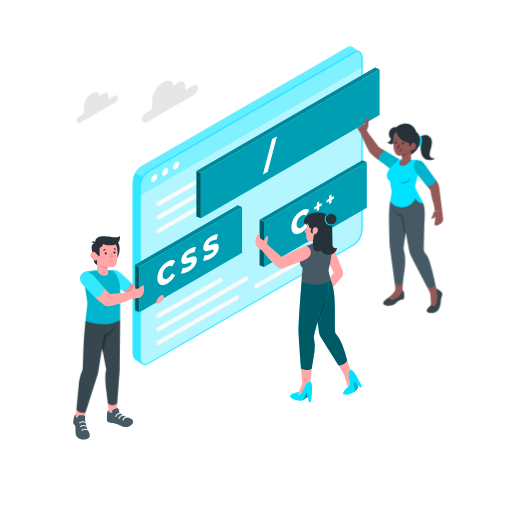
t = 0.00 s
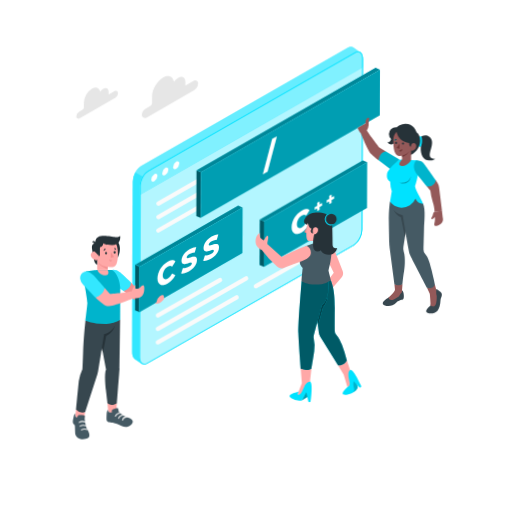
t = 1.34 s
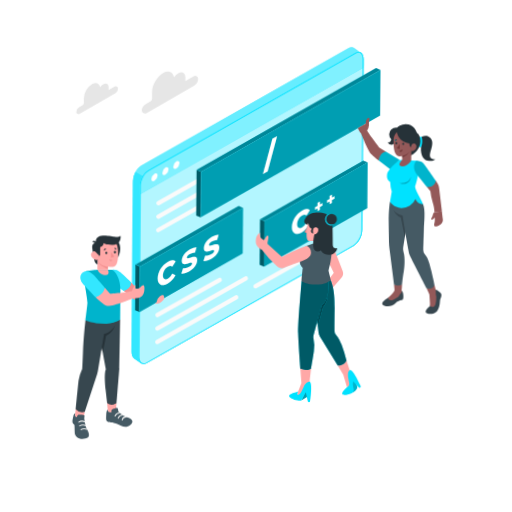
t = 3.34 s
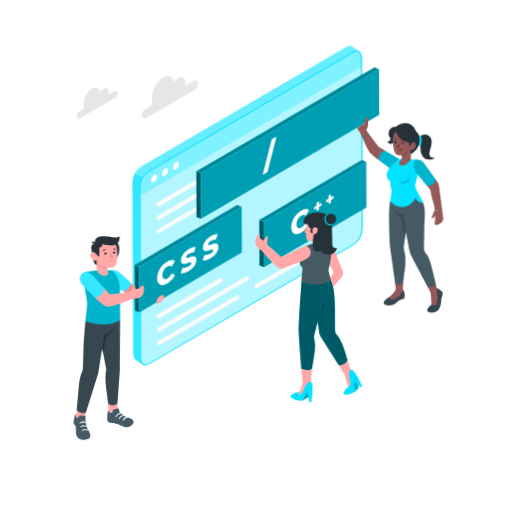
t = 4.68 s
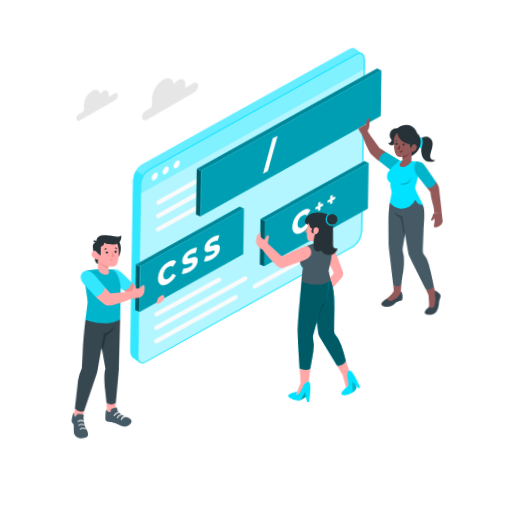
t = 6.69 s
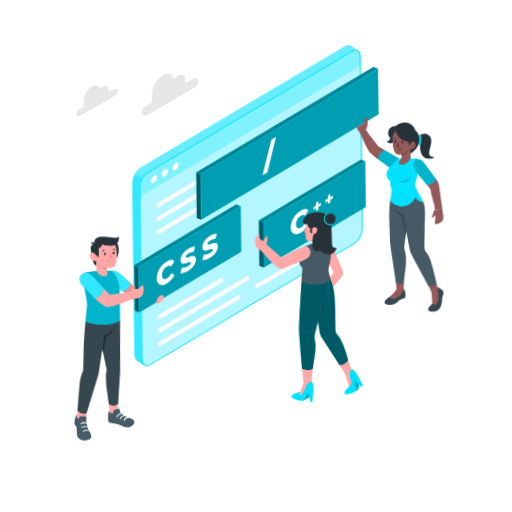
t = 8.03 s

The animated SVG that drew these frames (rendered in a browser with its animation timeline set to each time). Animation: 4 CSS @keyframes rules; frames cover the first 8.03 s, repeats indefinitely.

<svg class="animated" id="freepik_stories-open-source" xmlns="http://www.w3.org/2000/svg" viewBox="0 0 500 500" version="1.1" xmlns:xlink="http://www.w3.org/1999/xlink" xmlns:svgjs="http://svgjs.com/svgjs"><style>svg#freepik_stories-open-source:not(.animated) .animable {opacity: 0;}svg#freepik_stories-open-source.animated #freepik--Floor--inject-73 {animation: 10.7s 1 forwards ease-in fadeIn;animation-delay: 0s;}svg#freepik_stories-open-source.animated #freepik--Shadows--inject-73 {animation: 1s 1 forwards cubic-bezier(.36,-0.01,.5,1.38) slideDown;animation-delay: 0s;}svg#freepik_stories-open-source.animated #freepik--Window--inject-73 {animation: 3s Infinite  linear wind;animation-delay: 0s;}svg#freepik_stories-open-source.animated #freepik--character-3--inject-73 {animation: 3s Infinite  linear wind;animation-delay: 0s;}svg#freepik_stories-open-source.animated #freepik--character-2--inject-73 {animation: 3s Infinite  linear wind;animation-delay: 0s;}svg#freepik_stories-open-source.animated #freepik--character-1--inject-73 {animation: 3s Infinite  linear wind;animation-delay: 0s;}svg#freepik_stories-open-source.animated #freepik--Clouds--inject-73 {animation: 6s Infinite  linear floating;animation-delay: 0s;}            @keyframes fadeIn {                0% {                    opacity: 0;                }                100% {                    opacity: 1;                }            }                    @keyframes slideDown {                0% {                    opacity: 0;                    transform: translateY(-30px);                }                100% {                    opacity: 1;                    transform: translateY(0);                }            }                    @keyframes wind {                0% {                    transform: rotate( 0deg );                }                25% {                    transform: rotate( 1deg );                }                75% {                    transform: rotate( -1deg );                }            }                    @keyframes floating {                0% {                    opacity: 1;                    transform: translateY(0px);                }                50% {                    transform: translateY(-10px);                }                100% {                    opacity: 1;                    transform: translateY(0px);                }            }        .animator-hidden { display: none; }</style><g id="freepik--Floor--inject-73" class="animable animator-hidden" style="transform-origin: 250px 351.73px;"><ellipse cx="250" cy="351.73" rx="234.84" ry="135.59" style="fill: rgb(245, 245, 245); transform-origin: 250px 351.73px;" id="elsm11vwcqf2b" class="animable"></ellipse></g><g id="freepik--Shadows--inject-73" class="animable animator-hidden" style="transform-origin: 250.14px 351.488px;"><path d="M349.18,280.74,150.82,395.24a10.74,10.74,0,0,1-10.73,0l-10.47-6a3.86,3.86,0,0,1,0-6.69L328,268a10.74,10.74,0,0,1,10.72,0l10.47,6.05A3.87,3.87,0,0,1,349.18,280.74Z" style="fill: rgb(224, 224, 224); transform-origin: 239.398px 331.621px;" id="elbjqe7nhti7m" class="animable"></path><ellipse cx="318.78" cy="384.56" rx="42.65" ry="24.62" style="fill: rgb(224, 224, 224); transform-origin: 318.78px 384.56px;" id="el0gs01mfq2dud" class="animable"></ellipse><ellipse cx="401.36" cy="296.74" rx="33.39" ry="19.28" style="fill: rgb(224, 224, 224); transform-origin: 401.36px 296.74px;" id="elc56x2816hd7" class="animable"></ellipse><ellipse cx="98.92" cy="417.13" rx="33.39" ry="19.28" style="fill: rgb(224, 224, 224); transform-origin: 98.92px 417.13px;" id="eluayrlidq7zb" class="animable"></ellipse></g><g id="freepik--Window--inject-73" class="animable" style="transform-origin: 241.77px 200.805px;"><path d="M137.76,162.35,339,46.18c2.31-1.33,4.38-1.23,5.85,0l7,4.82L347,56.86V219.11c0,5.95-3.61,12.85-8.07,15.43l-199.2,115-.37,6.33-7.34-5c-1.46-1.1-2.36-3.27-2.36-6.24V177.77C129.69,171.82,133.3,164.92,137.76,162.35Z" style="fill: #00E2FF; transform-origin: 240.755px 200.545px;" id="ele36sju68pvn" class="animable"></path><g id="elw7fnn9ps4q"><path d="M137.76,162.35,339,46.18c2.31-1.33,4.38-1.23,5.85,0l7,4.82L347,56.86V219.11c0,5.95-3.61,12.85-8.07,15.43l-199.2,115-.37,6.33-7.34-5c-1.46-1.1-2.36-3.27-2.36-6.24V177.77C129.69,171.82,133.3,164.92,137.76,162.35Z" style="fill: rgb(255, 255, 255); opacity: 0.4; transform-origin: 240.755px 200.545px;" class="animable" id="eljzn1wyxzdz"></path></g><path d="M136.54,349.31V182.48a20.15,20.15,0,0,1,2.71-9.59l-7.19-4.12a20.08,20.08,0,0,0-2.37,9V344.6c0,3,.9,5.14,2.36,6.24l6.76,4.63C137.41,354.35,136.54,352.22,136.54,349.31Z" style="fill: #00E2FF; transform-origin: 134.47px 262.12px;" id="eluuskck5plc" class="animable"></path><g id="el2th45usn6s4"><path d="M136.54,349.31V182.48a20.15,20.15,0,0,1,2.71-9.59l-7.19-4.12a20.08,20.08,0,0,0-2.37,9V344.6c0,3,.9,5.14,2.36,6.24l6.76,4.63C137.41,354.35,136.54,352.22,136.54,349.31Z" style="fill: rgb(255, 255, 255); opacity: 0.2; transform-origin: 134.47px 262.12px;" class="animable" id="elea6ktvs1mnv"></path></g><g id="elnkkm2bt4xpi"><path d="M139.28,355.8l.11.07h0Z" style="fill: #00E2FF; opacity: 0.3; transform-origin: 139.335px 355.835px;" class="animable" id="el77tkk2wh0c6"></path></g><path d="M144.61,355.42l201.2-116.17c4.46-2.57,8.07-9.48,8.07-15.42V57c0-5.94-3.61-8.67-8.07-6.1L144.61,167.06c-4.46,2.58-8.07,9.48-8.07,15.42V349.31C136.54,355.26,140.15,358,144.61,355.42Z" style="fill: #00E2FF; transform-origin: 245.21px 203.162px;" id="el5ngcil1jubw" class="animable"></path><path d="M144.61,355.42l201.2-116.17c4.46-2.57,8.07-9.48,8.07-15.42V57c0-5.94-3.61-8.67-8.07-6.1L144.61,167.06c-4.46,2.58-8.07,9.48-8.07,15.42V349.31C136.54,355.26,140.15,358,144.61,355.42Z" style="fill: #00E2FF; transform-origin: 245.21px 203.162px;" id="ely8r51qps2y" class="animable"></path><g id="elk4nzbx728p"><path d="M144.61,355.42l201.2-116.17c4.46-2.57,8.07-9.48,8.07-15.42V57c0-5.94-3.61-8.67-8.07-6.1L144.61,167.06c-4.46,2.58-8.07,9.48-8.07,15.42V349.31C136.54,355.26,140.15,358,144.61,355.42Z" style="fill: rgb(255, 255, 255); opacity: 0.7; transform-origin: 245.21px 203.162px;" class="animable" id="elu4tt0vf3k5f"></path></g><path d="M144.61,167.06,345.81,50.9c4.46-2.57,8.07.16,8.07,6.1v8.16L136.54,190.64v-8.16C136.54,176.54,140.15,169.64,144.61,167.06Z" style="fill: #00E2FF; transform-origin: 245.21px 120.287px;" id="elrh21vrz95d" class="animable"></path><g id="elqtvznmqcomi"><path d="M144.61,167.06,345.81,50.9c4.46-2.57,8.07.16,8.07,6.1v8.16L136.54,190.64v-8.16C136.54,176.54,140.15,169.64,144.61,167.06Z" style="fill: rgb(255, 255, 255); opacity: 0.5; transform-origin: 245.21px 120.287px;" class="animable" id="elai2odnl5ixh"></path></g><path d="M349,50.72c2.47,0,4.08,2.47,4.08,6.28V223.83c0,5.68-3.45,12.3-7.68,14.74L144.22,354.73a5.63,5.63,0,0,1-2.81.87c-2.48,0-4.08-2.47-4.08-6.29V182.48c0-5.68,3.44-12.29,7.68-14.74L346.21,51.58a5.68,5.68,0,0,1,2.81-.86m0-.79a6.45,6.45,0,0,0-3.21,1L144.61,167.06c-4.46,2.58-8.07,9.48-8.07,15.42V349.31c0,4.43,2,7.07,4.87,7.07a6.52,6.52,0,0,0,3.2-1l201.2-116.17c4.46-2.57,8.07-9.48,8.07-15.42V57c0-4.42-2-7.07-4.86-7.07Z" style="fill: #00E2FF; transform-origin: 245.21px 203.155px;" id="el0hwexdbue2p" class="animable"></path><path d="M154.65,310.51a2.1,2.1,0,0,1-1.05-3.92L214,271.72a2.1,2.1,0,1,1,2.1,3.63l-60.4,34.87A2,2,0,0,1,154.65,310.51Z" style="fill: rgb(250, 250, 250); transform-origin: 184.899px 290.944px;" id="eleriwo1osxu6" class="animable"></path><path d="M154.65,323.67a2.09,2.09,0,0,1-1.05-3.91l86-49.68a2.1,2.1,0,1,1,2.1,3.64l-86,49.67A2.09,2.09,0,0,1,154.65,323.67Z" style="fill: rgb(250, 250, 250); transform-origin: 197.647px 296.733px;" id="eln5z0lqngovp" class="animable"></path><path d="M250.19,281.68a2.09,2.09,0,0,1-1.05-3.91l59.51-34.36a2.1,2.1,0,1,1,2.1,3.63L251.23,281.4A2.08,2.08,0,0,1,250.19,281.68Z" style="fill: rgb(250, 250, 250); transform-origin: 279.988px 262.374px;" id="el9juo4ozw7a" class="animable"></path><path d="M154.65,336.84a2.1,2.1,0,0,1-1.05-3.92l76.77-44.32a2.1,2.1,0,0,1,2.1,3.64L155.7,336.56A2.09,2.09,0,0,1,154.65,336.84Z" style="fill: rgb(250, 250, 250); transform-origin: 193.032px 312.581px;" id="eldk83raih47v" class="animable"></path><path d="M154.65,201.19a2.1,2.1,0,0,1-1.05-3.92L214,162.4a2.1,2.1,0,1,1,2.1,3.63l-60.4,34.88A2.09,2.09,0,0,1,154.65,201.19Z" style="fill: rgb(250, 250, 250); transform-origin: 184.899px 181.624px;" id="els3fhm4np21" class="animable"></path><path d="M154.65,214.36a2.1,2.1,0,0,1-1.05-3.92l86-49.67a2.1,2.1,0,1,1,2.1,3.63l-86,49.67A2,2,0,0,1,154.65,214.36Z" style="fill: rgb(250, 250, 250); transform-origin: 197.699px 187.394px;" id="el4sos4lrjdqe" class="animable"></path><path d="M250.19,172.37a2.1,2.1,0,0,1-1.05-3.92l59.51-34.36a2.1,2.1,0,1,1,2.1,3.63l-59.52,34.36A2,2,0,0,1,250.19,172.37Z" style="fill: rgb(250, 250, 250); transform-origin: 279.994px 153.059px;" id="el01nhletnvc3p" class="animable"></path><path d="M154.65,227.52a2.09,2.09,0,0,1-1.05-3.91l76.77-44.32a2.1,2.1,0,0,1,2.1,3.63L155.7,227.24A2.09,2.09,0,0,1,154.65,227.52Z" style="fill: rgb(250, 250, 250); transform-origin: 192.979px 203.291px;" id="el8hvpjdjbnl4" class="animable"></path><path d="M153.67,172.14a6.66,6.66,0,0,1-3,5.23c-1.67,1-3,.18-3-1.74a6.66,6.66,0,0,1,3-5.23C152.32,169.43,153.67,170.21,153.67,172.14Z" style="fill: rgb(255, 255, 255); transform-origin: 150.67px 173.891px;" id="elcw2q17d7zfi" class="animable"></path><path d="M164.32,166a6.66,6.66,0,0,1-3,5.23c-1.67,1-3,.18-3-1.74a6.66,6.66,0,0,1,3-5.23C163,163.28,164.32,164.06,164.32,166Z" style="fill: rgb(255, 255, 255); transform-origin: 161.32px 167.748px;" id="elf3qq7own40m" class="animable"></path><path d="M175,159.84a6.66,6.66,0,0,1-3,5.23c-1.67,1-3,.18-3-1.74a6.66,6.66,0,0,1,3-5.23C173.62,157.13,175,157.91,175,159.84Z" style="fill: rgb(255, 255, 255); transform-origin: 172px 161.591px;" id="elihx5ja53nf" class="animable"></path></g><g id="freepik--character-3--inject-73" class="animable" style="transform-origin: 312.305px 185.847px;"><polygon points="196.15 213.25 191.86 211.39 191.86 166.92 196.15 168.78 196.15 213.25" style="fill: #00E2FF; transform-origin: 194.005px 190.085px;" id="elqhcgss7yh6b" class="animable"></polygon><g id="el4k65sqpz6oh"><polygon points="196.15 213.25 191.86 211.39 191.86 166.92 196.15 168.78 196.15 213.25" style="opacity: 0.6; transform-origin: 194.005px 190.085px;" class="animable" id="eltbujf8ha5g"></polygon></g><polygon points="370.64 67.82 196.15 168.78 191.86 166.92 366.34 65.97 370.64 67.82" style="fill: #00E2FF; transform-origin: 281.25px 117.375px;" id="elpe5f9s88ewd" class="animable"></polygon><g id="elk0zmwu6q6l8"><polygon points="370.64 67.82 196.15 168.78 191.86 166.92 366.34 65.97 370.64 67.82" style="opacity: 0.4; transform-origin: 281.25px 117.375px;" class="animable" id="el1lyyg9162x9"></polygon></g><polygon points="370.64 112.29 196.15 213.25 196.15 168.78 370.64 67.82 370.64 112.29" style="fill: #00E2FF; transform-origin: 283.395px 140.535px;" id="elkhf08j52sqf" class="animable"></polygon><g id="el97oqpkmvz5w"><polygon points="370.64 112.29 196.15 213.25 196.15 168.78 370.64 67.82 370.64 112.29" style="opacity: 0.3; transform-origin: 283.395px 140.535px;" class="animable" id="elzmlrulsa6o"></polygon></g><text transform="matrix(0.87, -0.5, 0, 1, 257.71, 166.69)" style="font-size:31.263328552246094px;fill:#fff;font-family:Montserrat-Black, Montserrat;font-weight:800;letter-spacing:0.20000565408805093em">/</text><path d="M416.83,181.68l3.46,4.13A56,56,0,0,0,422.73,197c2,6.45,1.66,9.18,1.66,9.18l7.34-.57-2.93-23a10.84,10.84,0,0,0-1.55-4.33l-1.78-2.87Z" style="fill: rgb(148, 89, 89); transform-origin: 424.28px 190.795px;" id="el62ogg218ybd" class="animable"></path><path d="M420.85,298.17s-4.61,3.59-4.17,5.71,7.63,3.13,11.12-1c1.55-1.83,2.65-5.56,2.79-10.11.07-2.27,2.93-5.63,0-8s-4.1-2.93-4.83-2.63S420.85,298.17,420.85,298.17Z" style="fill: rgb(55, 71, 79); transform-origin: 424.279px 293.895px;" id="elhn7mxcdl2l" class="animable"></path><path d="M417.41,280.82l2.71,5.78s.88,8.35.73,11.57c0,0,4.18,2.56,5.42-2.29a32,32,0,0,0,.66-7,15.72,15.72,0,0,1-.57-5,4.1,4.1,0,0,0-.09-1.56l-1.24-5.1Z" style="fill: rgb(148, 89, 89); transform-origin: 422.172px 288.033px;" id="elug9kjykxom" class="animable"></path><path d="M379.84,290.36s-1.67,1.12-2.84,1.95-6.07,4.9.78,6.15a11.32,11.32,0,0,0,9.47-3.07c3.37-3.32,5.81-2.29,7-3.61s.32-8.69-1.35-8.35Z" style="fill: rgb(55, 71, 79); transform-origin: 384.505px 290.996px;" id="elrqvsdd3z0i" class="animable"></path><path d="M385.54,277.38l.53,4.77a2.32,2.32,0,0,1-.19,1.19c-.49,1.05-1.91,3.34-6,7,0,0-.07,3.69,5.11,1.91a22.35,22.35,0,0,0,4-2.41,4.89,4.89,0,0,0,1.46-1.64,11.77,11.77,0,0,1,2.4-3.15l.54-7.69Z" style="fill: rgb(148, 89, 89); transform-origin: 386.635px 285.048px;" id="elnwdiry0773o" class="animable"></path><path d="M381,196.62s-1.44,7.15-1.14,20.72c.19,9.12.38,15.94.47,19.44a47.37,47.37,0,0,0,.43,5.19l4.76,35.41a8.35,8.35,0,0,0,7.81,0s.68-7.81,1.46-11.91c.7-3.63,1.62-14.24-.22-19.8a10.82,10.82,0,0,1-.38-5L399.6,205Z" style="fill: rgb(69, 90, 100); transform-origin: 389.709px 237.485px;" id="elptp852w5aks" class="animable"></path><path d="M384.7,204.82a12.46,12.46,0,0,0,7,7.15l3.95,19.26,4-26.19Z" style="fill: rgb(55, 71, 79); transform-origin: 392.175px 218.025px;" id="elvfaqegcvqo" class="animable"></path><path d="M382.61,196.25s-1,8.69,6.25,12.08A18.48,18.48,0,0,0,393.4,210s5.93,35.36,7,38,17,32.8,17,32.8,6.3,1.32,7.62-3.59c0,0-1.39-6.44-3.15-13.47-1.48-5.92-3.22-12.62-6.27-15.9a6.44,6.44,0,0,1-1.79-4.54c.13-5.75.39-17.82.44-21.07.08-4.32,1.69-18.09-1.09-23.65l-8.58-7.84Z" style="fill: rgb(69, 90, 100); transform-origin: 403.792px 235.851px;" id="elxiagkobfls" class="animable"></path><path d="M376.66,147.74l-6.46-3.84s-4.11-5.19-7.44-9.81-4.73-7-4.73-7a10.82,10.82,0,0,0,1.76-5.34c0-2.78-.15-4.1.37-5.13s0-2.12-1.39-1.68-2.42,3.43-2,5.38l-7.76,4.5s1.29,3.45,3.07,5.06c0,0,7.11,17.13,9.89,19.91s7.64,6.55,7.64,6.55Z" style="fill: rgb(148, 89, 89); transform-origin: 362.835px 135.59px;" id="elhbx69f2ht1g" class="animable"></path><path d="M389.93,155.62l-13.27-7.88s-6.14.43-7,8.57l11.61,8.7Z" style="fill: #00E2FF; transform-origin: 379.795px 156.375px;" id="elwzaxey9f0qb" class="animable"></path><g id="elzd1ycckdebe"><path d="M389.93,155.62l-13.27-7.88s-6.14.43-7,8.57l11.61,8.7Z" style="opacity: 0.2; transform-origin: 379.795px 156.375px;" class="animable" id="elle3qrol742j"></path></g><path d="M392.5,155.62l8.86.44,5.79.29,1,13.69s-1.53,7.91-2.7,10.69,6.51,14.21,7.76,17.87c0,0-4.91.66-7.4-5A14.54,14.54,0,0,1,392,202.55c-7.06,0-11-5.93-11-5.93l1.61-10a34,34,0,0,1-1.61-9.45s-4-1.47-3.09-7.39,12-14.13,12-14.13Z" style="fill: #00E2FF; transform-origin: 395.493px 179.088px;" id="elv9z8my7axe" class="animable"></path><path d="M410.6,133.51s5.07-4.19,9.45.58c6.3,6.87-7.32,20.36,4.76,20.65,0,0-1.39,1.61-6.08,1.61s-8.71-4.85-7.91-13.77Z" style="fill: rgb(38, 50, 56); transform-origin: 417.705px 144.079px;" id="el1m05tmp9mmc" class="animable"></path><path d="M409,133.29s1.62-1,2.24-.28,1.44,6.31-.41,9.57c-.88,1.54-2.63-.58-2.63-.58Z" style="fill: #00E2FF; transform-origin: 410.084px 137.945px;" id="elfbqn8mcy52p" class="animable"></path><path d="M381.83,134.09s.07,5.79-3.66,4.18a3.94,3.94,0,0,0,3.89,2.47c2.05,0,3.23-2,3.23-3.57Z" style="fill: rgb(38, 50, 56); transform-origin: 381.73px 137.418px;" id="elorwwpd9l54k" class="animable"></path><g id="eljnn8945z1ll"><circle cx="395.65" cy="131.88" r="11.3" style="fill: rgb(38, 50, 56); transform-origin: 395.65px 131.88px; transform: rotate(-30.63deg);" class="animable" id="el6l1yrnza4x8"></circle></g><path d="M410.16,137.17c0,6.24-5.57,14.17-11.81,14.17a11.29,11.29,0,0,1-11.3-11.29c0-6.24,5.06-13.35,11.3-13.35S410.16,128.82,410.16,137.17Z" style="fill: rgb(38, 50, 56); transform-origin: 398.605px 139.02px;" id="eluxt22busfst" class="animable"></path><path d="M392.89,130.54a6.63,6.63,0,1,1-6.63-6.62A6.63,6.63,0,0,1,392.89,130.54Z" style="fill: rgb(38, 50, 56); transform-origin: 386.26px 130.55px;" id="elub2oye1coti" class="animable"></path><path d="M392.5,149.54v6.08s-5.68,5.71-.15,6.21,9-5.77,9-5.77V144.47Z" style="fill: rgb(148, 89, 89); transform-origin: 395.64px 153.164px;" id="el8hkj3rbr0yx" class="animable"></path><path d="M401.26,142.64V143c-2,7.79-7.11,9.49-8.76,9.88l-.06-12.06,8.57,0Z" style="fill: rgb(112, 56, 56); transform-origin: 396.85px 146.85px;" id="eljpvrxq3lfcp" class="animable"></path><path d="M394.1,125.29a10.89,10.89,0,0,0-10.18,11.29c-.1,8.63,1.22,15.21,5.69,15.48s14.46-3.76,14.93-15S397.29,125,394.1,125.29Z" style="fill: rgb(148, 89, 89); transform-origin: 394.236px 138.659px;" id="el6ufciblyyo" class="animable"></path><polygon points="389.96 140.05 390.04 145.11 387.06 144.25 389.96 140.05" style="fill: rgb(112, 56, 56); transform-origin: 388.55px 142.58px;" id="elqfq0ysatuoc" class="animable"></polygon><path d="M394.41,139.91a1,1,0,1,1-1.05-1A1,1,0,0,1,394.41,139.91Z" style="fill: rgb(38, 50, 56); transform-origin: 393.41px 139.909px;" id="elz58s4rvpocp" class="animable"></path><path d="M387.61,139.29a1,1,0,1,1-1-1A1,1,0,0,1,387.61,139.29Z" style="fill: rgb(38, 50, 56); transform-origin: 386.61px 139.29px;" id="elfiy8vb5mjav" class="animable"></path><path d="M385.29,137.17l2-1.23s-.78-.79-1.55-.3A1.42,1.42,0,0,0,385.29,137.17Z" style="fill: #00E2FF; transform-origin: 386.256px 136.325px;" id="elpmyhxv8c2o" class="animable"></path><path d="M389.37,146.88a32.2,32.2,0,0,0,3.05-1.68s.64,1.66-.71,2.34A1.92,1.92,0,0,1,389.37,146.88Z" style="fill: rgb(112, 56, 56); transform-origin: 390.971px 146.45px;" id="elscfvtkxg7r" class="animable"></path><path d="M385.29,137.17l2-1.23s-.78-.79-1.55-.3A1.42,1.42,0,0,0,385.29,137.17Z" style="fill: rgb(38, 50, 56); transform-origin: 386.256px 136.325px;" id="elcxhoulydtci" class="animable"></path><path d="M399.49,139.44s-.2,3.63,1.89,3.63h4.1v-6.92c0-7.76-5.89-15.87-18.42-9.46C387.06,126.69,386.45,137.05,399.49,139.44Z" style="fill: rgb(38, 50, 56); transform-origin: 396.268px 133.721px;" id="eligh6hy82l7o" class="animable"></path><path d="M401.07,143.23a5.2,5.2,0,0,1,.45-2.3,2.44,2.44,0,0,1,2.13-1.63c2.44,0,2.74,2.31,2.7,3.15a5,5,0,0,1-5.22,4.6Z" style="fill: rgb(148, 89, 89); transform-origin: 403.71px 143.178px;" id="elhjoooj4ev7w" class="animable"></path><path d="M406.35,156.31s-5.76,5.74,1.59,14.6,8.89,10.77,8.89,10.77,7.54.74,8.64-6.22c0,0-8.86-12.45-11.28-15.59S409.57,156.47,406.35,156.31Z" style="fill: #00E2FF; transform-origin: 414.837px 169.006px;" id="el8kuo0cbntmc" class="animable"></path><g id="elikciaoubt7"><path d="M406.35,156.31s-5.76,5.74,1.59,14.6,8.89,10.77,8.89,10.77,7.54.74,8.64-6.22c0,0-8.86-12.45-11.28-15.59S409.57,156.47,406.35,156.31Z" style="opacity: 0.2; transform-origin: 414.837px 169.006px;" class="animable" id="ela25nd356eus"></path></g><g id="elv9nvw7zwcx"><path d="M389.59,177.88s8.82,2.46,11.77-5.93C401.36,172,399.84,182.42,389.59,177.88Z" style="opacity: 0.3; transform-origin: 395.475px 175.488px;" class="animable" id="elppzubu7g7co"></path></g><path d="M424.39,206.21s-1.4.82-1.73,3.75c-.1.84-1.64,2.71-1.41,3.18s1.77,1.11,3.43-1.64a10.76,10.76,0,0,1,.06,4.24c-.45,2.17-1.23,4.95,1.6,4.34s7-2.85,6.34-7.07c-.61-4.07-.95-7.37-.95-7.37Z" style="fill: rgb(148, 89, 89); transform-origin: 426.988px 212.903px;" id="el4t6bmo9awie" class="animable"></path></g><g id="freepik--character-2--inject-73" class="animable" style="transform-origin: 303.788px 274.611px;"><polygon points="257.81 260.82 253.51 258.97 253.51 214.5 257.81 216.35 257.81 260.82" style="fill: #00E2FF; transform-origin: 255.66px 237.66px;" id="elqa2sd2xv7w" class="animable"></polygon><g id="elu79dc8xsrbo"><polygon points="257.81 260.82 253.51 258.97 253.51 214.5 257.81 216.35 257.81 260.82" style="opacity: 0.6; transform-origin: 255.66px 237.66px;" class="animable" id="elqiix48wlin"></polygon></g><polygon points="358.13 158.31 257.81 216.35 253.51 214.5 353.83 156.46 358.13 158.31" style="fill: #00E2FF; transform-origin: 305.82px 186.405px;" id="el6dku16nc2lb" class="animable"></polygon><g id="elg3b6avqeo8l"><polygon points="358.13 158.31 257.81 216.35 253.51 214.5 353.83 156.46 358.13 158.31" style="opacity: 0.4; transform-origin: 305.82px 186.405px;" class="animable" id="elisije5wsdxg"></polygon></g><polygon points="358.13 202.78 257.81 260.82 257.81 216.35 358.13 158.31 358.13 202.78" style="fill: #00E2FF; transform-origin: 307.97px 209.565px;" id="elkvorit05ws" class="animable"></polygon><g id="elq2100l7muzc"><polygon points="358.13 202.78 257.81 260.82 257.81 216.35 358.13 158.31 358.13 202.78" style="opacity: 0.3; transform-origin: 307.97px 209.565px;" class="animable" id="elgb7lsv6pjm5"></polygon></g><text transform="matrix(0.87, -0.5, 0, 1, 283.73, 232.72)" style="font-size:29.17784881591797px;fill:#fff;font-family:Montserrat-Black, Montserrat;font-weight:800;letter-spacing:0.2000098136532195em">C</text><text transform="matrix(0.5, -0.29, 0, 0.58, 306.17, 210.05)" style="font-size:29.17784881591797px;fill:#fff;font-family:Montserrat-Black, Montserrat;font-weight:800;letter-spacing:0.19995195357807474em">++</text><path d="M345.13,383.1s4.08-2.28,4.59-4.82-4-8.39-4-8.39S342.41,371.78,345.13,383.1Z" style="fill: #00E2FF; transform-origin: 346.909px 376.495px;" id="elz4mj3t9i3rf" class="animable"></path><g id="elo8m7wx2e70e"><path d="M345.13,383.1s4.08-2.28,4.59-4.82-4-8.39-4-8.39S342.41,371.78,345.13,383.1Z" style="opacity: 0.2; transform-origin: 346.909px 376.495px;" class="animable" id="eldr4sva5jbtk"></path></g><polygon points="295.18 390.97 301.13 387.46 301.91 381.5 299.86 381.02 295.18 390.97" style="fill: #00E2FF; transform-origin: 298.545px 385.995px;" id="elqcc1slfblk" class="animable"></polygon><g id="el1s3zc0pdbkz"><polygon points="295.18 390.97 301.13 387.46 301.91 381.5 299.86 381.02 295.18 390.97" style="opacity: 0.3; transform-origin: 298.545px 385.995px;" class="animable" id="eliz13irocti"></polygon></g><path d="M330.42,356.71l5.56,8.88,3.71,12.3s6.85-.85,2.54-16.64L339,351.73Z" style="fill: rgb(255, 168, 167); transform-origin: 337.037px 364.81px;" id="el9xihdjepbfh" class="animable"></path><path d="M294,360l1.17,14.15L291.08,385s2.05,5.07,8.49-5.66c3.42-5.7,3.53-6.83,3.53-6.83l1.35-12.5Z" style="fill: rgb(255, 168, 167); transform-origin: 297.765px 373.098px;" id="elvha22amzd3" class="animable"></path><path d="M299.31,222.16l-2.09,4.14a.47.47,0,0,0,.27.66l2.48.82Z" style="fill: rgb(242, 143, 143); transform-origin: 298.569px 224.97px;" id="elt4t0qjfn5wr" class="animable"></path><path d="M302.21,215.22S299,216.93,299,226.73c0,5.39.37,8.83,3.17,8.62s10.86-1.27,10.86-1.27V215.22Z" style="fill: rgb(255, 168, 167); transform-origin: 306.015px 225.29px;" id="elkdng32q2uoq" class="animable"></path><path d="M302.21,235.35c1-.08,2.62-.26,4.32-.46v-1a22,22,0,0,1-4.79,1.45A2.43,2.43,0,0,0,302.21,235.35Z" style="fill: rgb(242, 143, 143); transform-origin: 304.135px 234.623px;" id="elbuk14hbj745" class="animable"></path><polygon points="306.05 233.47 306.05 239.63 314.47 239.63 314.47 230.98 306.05 233.47" style="fill: rgb(255, 168, 167); transform-origin: 310.26px 235.305px;" id="eltyphlb8bvbn" class="animable"></polygon><path d="M320.46,255.08l5.47,11.23-4.1,5.37,2.83,9.59,8.79-10.37a6.54,6.54,0,0,0,1.11-6.61c-2.42-6.22-7.23-18.46-8.53-20.63-1.76-2.93-3.86-4.49-7-4.39S320.46,255.08,320.46,255.08Z" style="fill: rgb(255, 168, 167); transform-origin: 326.467px 260.268px;" id="elel11fhadtsh" class="animable"></path><path d="M323.1,273.53c1.27,3.81,4,9.17,3.92,27.18-.08,12.59,0,19.68.12,22.8a4.51,4.51,0,0,0,1.22,3c1.34,1.38,3.62,4.35,5.77,10A139.29,139.29,0,0,1,339,351.73s-1.56,5.08-8.59,5l-17.58-28.25a9.44,9.44,0,0,1-1.33-3.73l-4.62-35.09V275.29Z" style="fill: #00E2FF; transform-origin: 322.94px 315.13px;" id="elapxlj0zipa" class="animable"></path><g id="el3xk8yp0wi5h"><path d="M323.1,273.53c1.27,3.81,4,9.17,3.92,27.18-.08,12.59,0,19.68.12,22.8a4.51,4.51,0,0,0,1.22,3c1.34,1.38,3.62,4.35,5.77,10A139.29,139.29,0,0,1,339,351.73s-1.56,5.08-8.59,5l-17.58-28.25a9.44,9.44,0,0,1-1.33-3.73l-4.62-35.09V275.29Z" style="opacity: 0.6; transform-origin: 322.94px 315.13px;" class="animable" id="el0khuc44lk05h"></path></g><path d="M310.6,317.78l4.88-17.5s6.86-7,4.42-19l-10.37,13.06.52,19.92Z" style="fill: #00E2FF; transform-origin: 314.977px 299.53px;" id="elxvt5ymhqnok" class="animable"></path><g id="el5gjygx0oub5"><path d="M310.6,317.78l4.88-17.5s6.86-7,4.42-19l-10.37,13.06.52,19.92Z" style="opacity: 0.7; transform-origin: 314.977px 299.53px;" class="animable" id="elnp5vxcovxcl"></path></g><path d="M294.49,274.51c-.29,5.66-3.36,40.9-2.92,51.15S294,360,294,360s6.63,2.74,10.44,0c0,0,1.61-9.5,2.66-17a29.83,29.83,0,0,0-.39-11.68,8.54,8.54,0,0,1,0-4.29l7.48-28.71s6.46-4.53,6.46-17.06v-9.4Z" style="fill: #00E2FF; transform-origin: 306.088px 316.539px;" id="eluj1vq77mbne" class="animable"></path><g id="el7dnbgpb9s9q"><path d="M294.49,274.51c-.29,5.66-3.36,40.9-2.92,51.15S294,360,294,360s6.63,2.74,10.44,0c0,0,1.61-9.5,2.66-17a29.83,29.83,0,0,0-.39-11.68,8.54,8.54,0,0,1,0-4.29l7.48-28.71s6.46-4.53,6.46-17.06v-9.4Z" style="opacity: 0.6; transform-origin: 306.088px 316.539px;" class="animable" id="el7fbgv6h9o18"></path></g><path d="M312.46,235.3,299,240.24s-6.3,5.47-6.3,15.92c0,2.93,2.83,5.56,2.83,5.56s-1,9.18-1.08,12.79c0,0,6.88,4.83,19.71,2.93a22.88,22.88,0,0,0,8.9-3.91s-2-8.1-2.25-8.88,2.74-10.25,2.74-17.77Z" style="fill: rgb(69, 90, 100); transform-origin: 308.125px 256.591px;" id="el49rzdc59qzx" class="animable"></path><path d="M300.57,217.41s.54,4.73,3.57,6c0,0-2.4,3.29,1.16,4.73v-2.54l1.49,2.91s-4.19,17,3.08,17a5.3,5.3,0,0,0,3.47-1.22s1.12,4.44,7.85,4.44,8-6.59,8-6.59-4.49,1.36-4.49-3.32-.34-19.72-.59-22a11.27,11.27,0,0,0-10-9.13c-5.25-.63-12.06-.59-16,4.83s1.68,6.94,1.68,6.94S299.92,219.27,300.57,217.41Z" style="fill: rgb(38, 50, 56); transform-origin: 312.949px 228.073px;" id="elb2ya1dxhqqf" class="animable"></path><path d="M305.3,225.62s-.22-4.14,3-3.82c3.68.36,2.51,7-2,7Z" style="fill: rgb(255, 168, 167); transform-origin: 307.891px 225.291px;" id="elz4944kfcfh8" class="animable"></path><path d="M325.81,213a9.91,9.91,0,0,0-3.37-3.23,3.67,3.67,0,0,0-4.9,1.83,5.95,5.95,0,0,0,3.75,8.32,6.49,6.49,0,0,0,1,.19,3.9,3.9,0,0,0,4.15-3,5.77,5.77,0,0,0,.21-1.45A4.49,4.49,0,0,0,325.81,213Z" style="fill: #00E2FF; transform-origin: 321.798px 214.776px;" id="ellh1jeyzboo" class="animable"></path><path d="M328.56,214a5.28,5.28,0,1,1-5.28-5.29A5.28,5.28,0,0,1,328.56,214Z" style="fill: rgb(38, 50, 56); transform-origin: 323.28px 213.99px;" id="el0u4i437i4xef" class="animable"></path><path d="M299,240.24s4.53.69,4.53,6.74-11.13,8.79-16.4,10.74c-3,1.13-7.07,2.71-9.92,3.85a6.4,6.4,0,0,1-6.59-1.14,105.52,105.52,0,0,1-15-16.18s-6.36-2.25-6.17-8.5,4-8,4-8v2.08a4.44,4.44,0,0,0,1.73,3.52l1.27,1a1.13,1.13,0,0,0,1.75-.5c.44-1.2,1.21-2.76,2.36-3.28,1.95-.88,1.27,2.91.78,4.72a10.58,10.58,0,0,0-.39,3.19l14.25,12.59S290.84,242.84,299,240.24Z" style="fill: rgb(255, 168, 167); transform-origin: 276.488px 244.886px;" id="el88op071ddsq" class="animable"></path><path d="M303.1,372.53a6.62,6.62,0,0,0-4.8,3.51c-1.56,3.12-4.49,11.91-7.22,9l.93-2.45s-10.93,2.39-8.32,5.25,10.8,4.13,11.49,3.15,4.39-8,4.39-8l2.05,9.37a1.64,1.64,0,0,0,2.15,0S306.44,374.38,303.1,372.53Z" style="fill: #00E2FF; transform-origin: 294.034px 382.646px;" id="el8uqawcxs8zy" class="animable"></path><path d="M339.69,377.89a4.06,4.06,0,0,0,2.15-4.39c-.39-3.32-2.92-9.93.39-12.25,1.47-1,4.73,3.46,7.49,8.83s3.54,6.93,3.54,6.93-.3,1.44-1.56,1.37l-6.05-6.25a12.4,12.4,0,0,0,.19,5.76c.88,2.93,1,4.63-2.19,6.05s-11.92,3.36-7.25-2.53A16.91,16.91,0,0,1,339.69,377.89Z" style="fill: #00E2FF; transform-origin: 344.157px 373.265px;" id="el6pxf9n1ovgk" class="animable"></path></g><g id="freepik--character-1--inject-73" class="animable" style="transform-origin: 153.982px 314.876px;"><path d="M105.27,394.07l.78,8.07s.87,1.66,4.88,1.66,3.12-3.42,3.12-3.42l.39-6.31Z" style="fill: rgb(255, 168, 167); transform-origin: 109.855px 398.935px;" id="elt532g8ndzh" class="animable"></path><path d="M117.3,312.38c0,4.19-.39,45.09-.42,47.83a2.81,2.81,0,0,1,0,.29c-.16,2.28-2.14,30.32-2.43,33.57,0,0-4.78,3.64-9.17,0,0,0-1.18-9.89-1.57-12.82s-1.86-16,0-20.31l-4.78-24.79V316.24Z" style="fill: rgb(55, 71, 79); transform-origin: 108.115px 354.034px;" id="eloq8mclsv4fg" class="animable"></path><path d="M111.88,318.66s-1,6.26-8.18,9.68l-3.15,16.25L98.92,337V319.26Z" style="fill: rgb(38, 50, 56); transform-origin: 105.4px 331.625px;" id="elcqfoycyv1nk" class="animable"></path><path d="M74.61,400.38l-.78,6s2.09,5.45,8.47,2.82l1.17-6.24Z" style="fill: rgb(255, 168, 167); transform-origin: 78.65px 405.149px;" id="elh0a2ap00o95" class="animable"></path><path d="M83.47,313.11c-.44,4.68-1.73,16.59-2.22,32s-.49,15.32-.49,15.32a42.92,42.92,0,0,0-3.55,11.91c-.61,5.78-2.6,28-2.6,28a9,9,0,0,0,8.86,2.54l11.78-37a21.87,21.87,0,0,0,.73-3.08l5.77-36.37s10.06-1.36,12.3-14.35Z" style="fill: rgb(55, 71, 79); transform-origin: 94.33px 357.629px;" id="elz4uyuqes9xn" class="animable"></path><polygon points="120.52 284.33 131.86 293.41 131.86 280.23 127.84 276.13 120.52 284.33" style="fill: rgb(242, 143, 143); transform-origin: 126.19px 284.77px;" id="el5jau1xwahc9" class="animable"></polygon><path d="M109.46,263.76a10.84,10.84,0,0,1,7.48,2.27c3.51,2.78,10.9,10.1,10.9,10.1a9.88,9.88,0,0,1-7.32,8.2l-7.25-5.19Z" style="fill: #00E2FF; transform-origin: 118.65px 274.03px;" id="elu2out3gm9cb" class="animable"></path><g id="eleakch0iov4"><path d="M109.46,263.76a10.84,10.84,0,0,1,7.48,2.27c3.51,2.78,10.9,10.1,10.9,10.1a9.88,9.88,0,0,1-7.32,8.2l-7.25-5.19Z" style="fill: rgb(255, 255, 255); opacity: 0.2; transform-origin: 118.65px 274.03px;" class="animable" id="elxungf7txcb"></path></g><path d="M94.74,263.83s-7.46.75-10.83,1.48l-1.24,13.46s2.62,15,2.62,17.11-1.82,17.23-1.82,17.23,5.15,3.37,20.14,3.37a27.86,27.86,0,0,0,13.69-4.1V282.47c0-5.82-2.27-15-7.84-18.71h-4.58Z" style="fill: #00E2FF; transform-origin: 99.985px 290.12px;" id="elh3rk1f9fjyp" class="animable"></path><g id="elufrhv1u1rmk"><path d="M94.74,263.83s-7.46.75-10.83,1.48l-1.24,13.46s2.62,15,2.62,17.11-1.82,17.23-1.82,17.23,5.15,3.37,20.14,3.37a27.86,27.86,0,0,0,13.69-4.1V282.47c0-5.82-2.27-15-7.84-18.71h-4.58Z" style="opacity: 0.2; transform-origin: 99.985px 290.12px;" class="animable" id="el1vmeehn13h6"></path></g><polygon points="136.15 304.91 131.86 303.06 131.86 258.59 136.15 260.44 136.15 304.91" style="fill: #00E2FF; transform-origin: 134.005px 281.75px;" id="el43z0udhfsuf" class="animable"></polygon><g id="el7er0azu9vpy"><polygon points="136.15 304.91 131.86 303.06 131.86 258.59 136.15 260.44 136.15 304.91" style="opacity: 0.6; transform-origin: 134.005px 281.75px;" class="animable" id="elrkfnprfqj2d"></polygon></g><polygon points="236.47 202.4 136.15 260.44 131.86 258.59 232.17 200.55 236.47 202.4" style="fill: #00E2FF; transform-origin: 184.165px 230.495px;" id="elqmn2seonzug" class="animable"></polygon><g id="elz785txvtn2"><polygon points="236.47 202.4 136.15 260.44 131.86 258.59 232.17 200.55 236.47 202.4" style="opacity: 0.4; transform-origin: 184.165px 230.495px;" class="animable" id="el79yvbmlt5h"></polygon></g><polygon points="236.47 246.87 136.15 304.91 136.15 260.44 236.47 202.4 236.47 246.87" style="fill: #00E2FF; transform-origin: 186.31px 253.655px;" id="ell8zg5uhs0i" class="animable"></polygon><g id="el99k9m2wxmzd"><polygon points="236.47 246.87 136.15 304.91 136.15 260.44 236.47 202.4 236.47 246.87" style="opacity: 0.3; transform-origin: 186.31px 253.655px;" class="animable" id="elhs1l2tex6bu"></polygon></g><text transform="matrix(0.87, -0.5, 0, 1, 152.89, 282.47)" style="font-size:29.17784881591797px;fill:#fff;font-family:Montserrat-Black, Montserrat;font-weight:800;letter-spacing:0.2000098136532195em">CSS</text><path d="M114,235.46s5.83,5.12.76,16.53l-5.93-15.42Z" style="fill: rgb(38, 50, 56); transform-origin: 112.831px 243.725px;" id="elcfubxog7lsh" class="animable"></path><path d="M94.74,263.83s2,5.35,7.57,5.35,2.57-5.42,2.57-5.42Z" style="fill: rgb(255, 168, 167); transform-origin: 100.213px 266.47px;" id="ellx9yt67fqjc" class="animable"></path><polygon points="94.74 263.83 104.88 263.76 104.88 248.25 94.74 248.25 94.74 263.83" style="fill: rgb(255, 168, 167); transform-origin: 99.81px 256.04px;" id="eliarx7aat82n" class="animable"></polygon><path d="M104.88,263.14c-3.74-1.45-8.49-3.85-8.49-6.14l-1.23-7.71h9.72Z" style="fill: rgb(242, 143, 143); transform-origin: 100.02px 256.215px;" id="elacda5xtjfa" class="animable"></path><path d="M102.55,232.3c3.58,0,11.18,2,12.06,11.36s-.49,17.32-4.8,17.32c-8.46,0-16.58-1.08-16.65-14.92C93.1,233.85,99.06,232.3,102.55,232.3Z" style="fill: rgb(255, 168, 167); transform-origin: 104.011px 246.64px;" id="el8s7ezz77fzu" class="animable"></path><path d="M94.75,254.26,96.12,250a.71.71,0,0,0,1.17-.54v-7.55s3.52-1,3.15-3.95c0,0,1.8,1.61,8.7,1.61s8.58-5.85,7.89-9.11c0,0-1.28,1.32-4.93,1.32s-18.84-4.58-19.23,4.6c0,0-1.29-1.88-3.36,0L92.18,238s-3.16-.1-2.67,4.53c.39,3.66,1.91,10.59,2.54,13.36a3.13,3.13,0,0,0,1.29,1.88l1.41.95Z" style="fill: rgb(38, 50, 56); transform-origin: 103.316px 244.59px;" id="el7o4t302ioi7" class="animable"></path><polygon points="107.93 246.47 107.93 251.99 111.16 250.99 107.93 246.47" style="fill: rgb(242, 143, 143); transform-origin: 109.545px 249.23px;" id="el0d1j9tr150us" class="animable"></polygon><path d="M102.19,247.42a1.13,1.13,0,1,0,1.12-1.12A1.12,1.12,0,0,0,102.19,247.42Z" style="fill: rgb(38, 50, 56); transform-origin: 103.32px 247.43px;" id="el4esljqbvyq4" class="animable"></path><path d="M110.6,246.64a1.13,1.13,0,1,0,1.13-1.13A1.13,1.13,0,0,0,110.6,246.64Z" style="fill: rgb(38, 50, 56); transform-origin: 111.73px 246.64px;" id="elmbm9z3rgryl" class="animable"></path><path d="M113.1,244.29l-2.2-1.3s.84-.88,1.68-.35A1.53,1.53,0,0,1,113.1,244.29Z" style="fill: rgb(38, 50, 56); transform-origin: 112.033px 243.38px;" id="el2fq8y6695ng" class="animable"></path><path d="M101,245.11l2.19-1.31s-.84-.88-1.68-.35A1.54,1.54,0,0,0,101,245.11Z" style="fill: rgb(38, 50, 56); transform-origin: 102.06px 244.195px;" id="elh2c9zq8w38m" class="animable"></path><path d="M109.45,254.22a4.75,4.75,0,0,1-3-.81s-.21,1.6,1.13,1.9A1.73,1.73,0,0,0,109.45,254.22Z" style="fill: rgb(242, 143, 143); transform-origin: 107.944px 254.369px;" id="el4mt2hfkyshs" class="animable"></path><path d="M95.58,248.45c1.27,2.21.94,4.89-.83,5.81-1.15.59-4.52-.68-5.79-2.89s-.56-4.1,1.17-5.1S94.3,246.24,95.58,248.45Z" style="fill: rgb(255, 168, 167); transform-origin: 92.3297px 250.14px;" id="el5eabhsetmif" class="animable"></path><polygon points="96.22 250.09 92.33 245.87 95.13 244.19 96.22 250.09" style="fill: rgb(37, 50, 57); transform-origin: 94.275px 247.14px;" id="elgq3je43wspj" class="animable"></polygon><path d="M102,281.41l5.35,5.93s4.37-.62,9.44-.88a87.93,87.93,0,0,0,11.94-2.09s1-4.28,3.14-6v3.35s2.87,1,4.29-.42c2.45-2.41,4.64-4.63,4.64.42,0,7.05-3,9.91-11.1,9.76,0,0-20.45,8.57-25.35,7.61-3-.57-11.24-8.34-11.24-8.34Z" style="fill: rgb(255, 168, 167); transform-origin: 116.955px 288.768px;" id="el1kk3jlls1fu" class="animable"></path><path d="M80,267.26c3.44-3.5,7.37-1.87,10.82,1.58S102,281.41,102,281.41s-.78,7.11-8.89,9.37c0,0-10.94-11.39-12.34-12.94C78.23,275,76.74,270.6,80,267.26Z" style="fill: #00E2FF; transform-origin: 90.0653px 278.045px;" id="elp519odzfykn" class="animable"></path><g id="el7hnra281xoj"><path d="M80,267.26c3.44-3.5,7.37-1.87,10.82,1.58S102,281.41,102,281.41s-.78,7.11-8.89,9.37c0,0-10.94-11.39-12.34-12.94C78.23,275,76.74,270.6,80,267.26Z" style="fill: rgb(255, 255, 255); opacity: 0.2; transform-origin: 90.0653px 278.045px;" class="animable" id="el9ykkxy7y41p"></path></g><path d="M152.56,295.44a8.34,8.34,0,0,1,3.08-5.85c4.61-3.52,4.42,0,4.53,1.45s-4.27,6.6-9.07,5.24Z" style="fill: rgb(255, 168, 167); transform-origin: 155.636px 292.29px;" id="eloofv39w0zb" class="animable"></path><path d="M73.83,406.34a5.22,5.22,0,0,0,1,1.48.72.72,0,0,0,1.18-.47,1.89,1.89,0,0,1,1-1.6c.69-.29,6.2-.39,6.25.73A12,12,0,0,1,83,409s.89,7.58,2.58,10.58,4.45,7.85-1.36,9.27-10.2-1.66-10.4-5.76-.1-7-.49-7.71-2.44-1.08-1.66-4.83.9-6,2.4-6.12Z" style="fill: rgb(69, 90, 100); transform-origin: 79.6153px 416.816px;" id="elukvv8x47dv" class="animable"></path><path d="M77.79,413.3a.5.5,0,0,1-.43-.22.53.53,0,0,1,.12-.73,6.5,6.5,0,0,1,6.2-.39.52.52,0,1,1-.42,1,5.51,5.51,0,0,0-5.18.29A.52.52,0,0,1,77.79,413.3Z" style="fill: rgb(235, 235, 235); transform-origin: 80.6384px 412.329px;" id="elnm1hhri4kti" class="animable"></path><path d="M78.65,417a.54.54,0,0,1-.43-.22.53.53,0,0,1,.13-.73,6.49,6.49,0,0,1,6.2-.4.54.54,0,0,1,.27.7.53.53,0,0,1-.7.26,5.47,5.47,0,0,0-5.17.29A.47.47,0,0,1,78.65,417Z" style="fill: rgb(235, 235, 235); transform-origin: 81.4952px 416.023px;" id="ell504d1aqf3" class="animable"></path><path d="M80,420.65a.51.51,0,0,1-.43-.22.53.53,0,0,1,.13-.73,6.5,6.5,0,0,1,6.2-.39.52.52,0,0,1,.27.69.54.54,0,0,1-.69.27,5.52,5.52,0,0,0-5.18.29A.53.53,0,0,1,80,420.65Z" style="fill: rgb(235, 235, 235); transform-origin: 82.8465px 419.677px;" id="elp1no2x6li9n" class="animable"></path><path d="M106.05,402.14a5.91,5.91,0,0,0,3.51,1s-.59-2.31,1.12-3.09,4.44-1.81,5-.88a10.29,10.29,0,0,1,.64,3.32s4.07,3.69,7.09,4.73,7,2.1,6.62,4.89-4.88,6.83-11,4.05-7.22-2.88-9.18-3.18-5.61-.14-5.46-3.41-.13-8.68,1.5-9.12Z" style="fill: rgb(69, 90, 100); transform-origin: 117.22px 407.948px;" id="elc1aqnivgwr" class="animable"></path><path d="M113.06,407.14a.58.58,0,0,1-.18,0,.53.53,0,0,1-.32-.67,5.7,5.7,0,0,1,4.68-3.43.52.52,0,0,1,.12,1,4.66,4.66,0,0,0-3.81,2.75A.54.54,0,0,1,113.06,407.14Z" style="fill: rgb(235, 235, 235); transform-origin: 115.111px 405.094px;" id="el4eci96ure" class="animable"></path><path d="M116.18,409.2l-.17,0a.51.51,0,0,1-.32-.66,5.47,5.47,0,0,1,4.54-3.45.52.52,0,0,1,.13,1,4.51,4.51,0,0,0-3.68,2.74A.53.53,0,0,1,116.18,409.2Z" style="fill: rgb(235, 235, 235); transform-origin: 118.174px 407.145px;" id="elkd7j4fgcmi" class="animable"></path><path d="M120.12,410.83H120a.53.53,0,0,1-.42-.61,4.12,4.12,0,0,1,4.29-3.33.53.53,0,0,1,.51.54.51.51,0,0,1-.54.51,3.11,3.11,0,0,0-3.23,2.47A.53.53,0,0,1,120.12,410.83Z" style="fill: rgb(235, 235, 235); transform-origin: 121.976px 408.856px;" id="elt4cpuw740h" class="animable"></path></g><g id="freepik--Clouds--inject-73" class="animable" style="transform-origin: 133.955px 99.4978px;"><path d="M189.51,83.24,181,88.08v-3c0-.22,0-.43,0-.64s0-.41,0-.61v-.07h0c-.31-4-3.33-5.52-7-3.39a13.53,13.53,0,0,0-4.19,4C169,79,164.56,77,159.22,80.09c-5.94,3.43-10.75,11.76-10.75,18.61v6.45a2.91,2.91,0,0,1-1.45,2.52l-5,2.94a7.19,7.19,0,0,0-3.56,6.22,3,3,0,0,0,4.45,2.57l46.47-26.84a8.13,8.13,0,0,0,4.06-7A2.63,2.63,0,0,0,189.51,83.24Z" style="fill: rgb(230, 230, 230); transform-origin: 165.95px 99.2024px;" id="ely9tcfquct69" class="animable"></path><path d="M112.33,93.24,106,96.82V94.59c0-.16,0-.32,0-.47s0-.31,0-.45v0h0c-.23-3-2.46-4.08-5.19-2.51a10,10,0,0,0-3.09,3c-.62-4-3.89-5.45-7.84-3.17a17.58,17.58,0,0,0-8,13.77v4.77a2.15,2.15,0,0,1-1.07,1.86l-3.7,2.17a5.35,5.35,0,0,0-2.64,4.61,2.2,2.2,0,0,0,3.3,1.9l34.38-19.86a6,6,0,0,0,3-5.2A2,2,0,0,0,112.33,93.24Z" style="fill: rgb(230, 230, 230); transform-origin: 94.81px 105.137px;" id="el8ywtm11yvp" class="animable"></path></g><defs>     <filter id="active" height="200%">         <feMorphology in="SourceAlpha" result="DILATED" operator="dilate" radius="2"></feMorphology>                <feFlood flood-color="#32DFEC" flood-opacity="1" result="PINK"></feFlood>        <feComposite in="PINK" in2="DILATED" operator="in" result="OUTLINE"></feComposite>        <feMerge>            <feMergeNode in="OUTLINE"></feMergeNode>            <feMergeNode in="SourceGraphic"></feMergeNode>        </feMerge>    </filter>    <filter id="hover" height="200%">        <feMorphology in="SourceAlpha" result="DILATED" operator="dilate" radius="2"></feMorphology>                <feFlood flood-color="#ff0000" flood-opacity="0.5" result="PINK"></feFlood>        <feComposite in="PINK" in2="DILATED" operator="in" result="OUTLINE"></feComposite>        <feMerge>            <feMergeNode in="OUTLINE"></feMergeNode>            <feMergeNode in="SourceGraphic"></feMergeNode>        </feMerge>            <feColorMatrix type="matrix" values="0   0   0   0   0                0   1   0   0   0                0   0   0   0   0                0   0   0   1   0 "></feColorMatrix>    </filter></defs></svg>